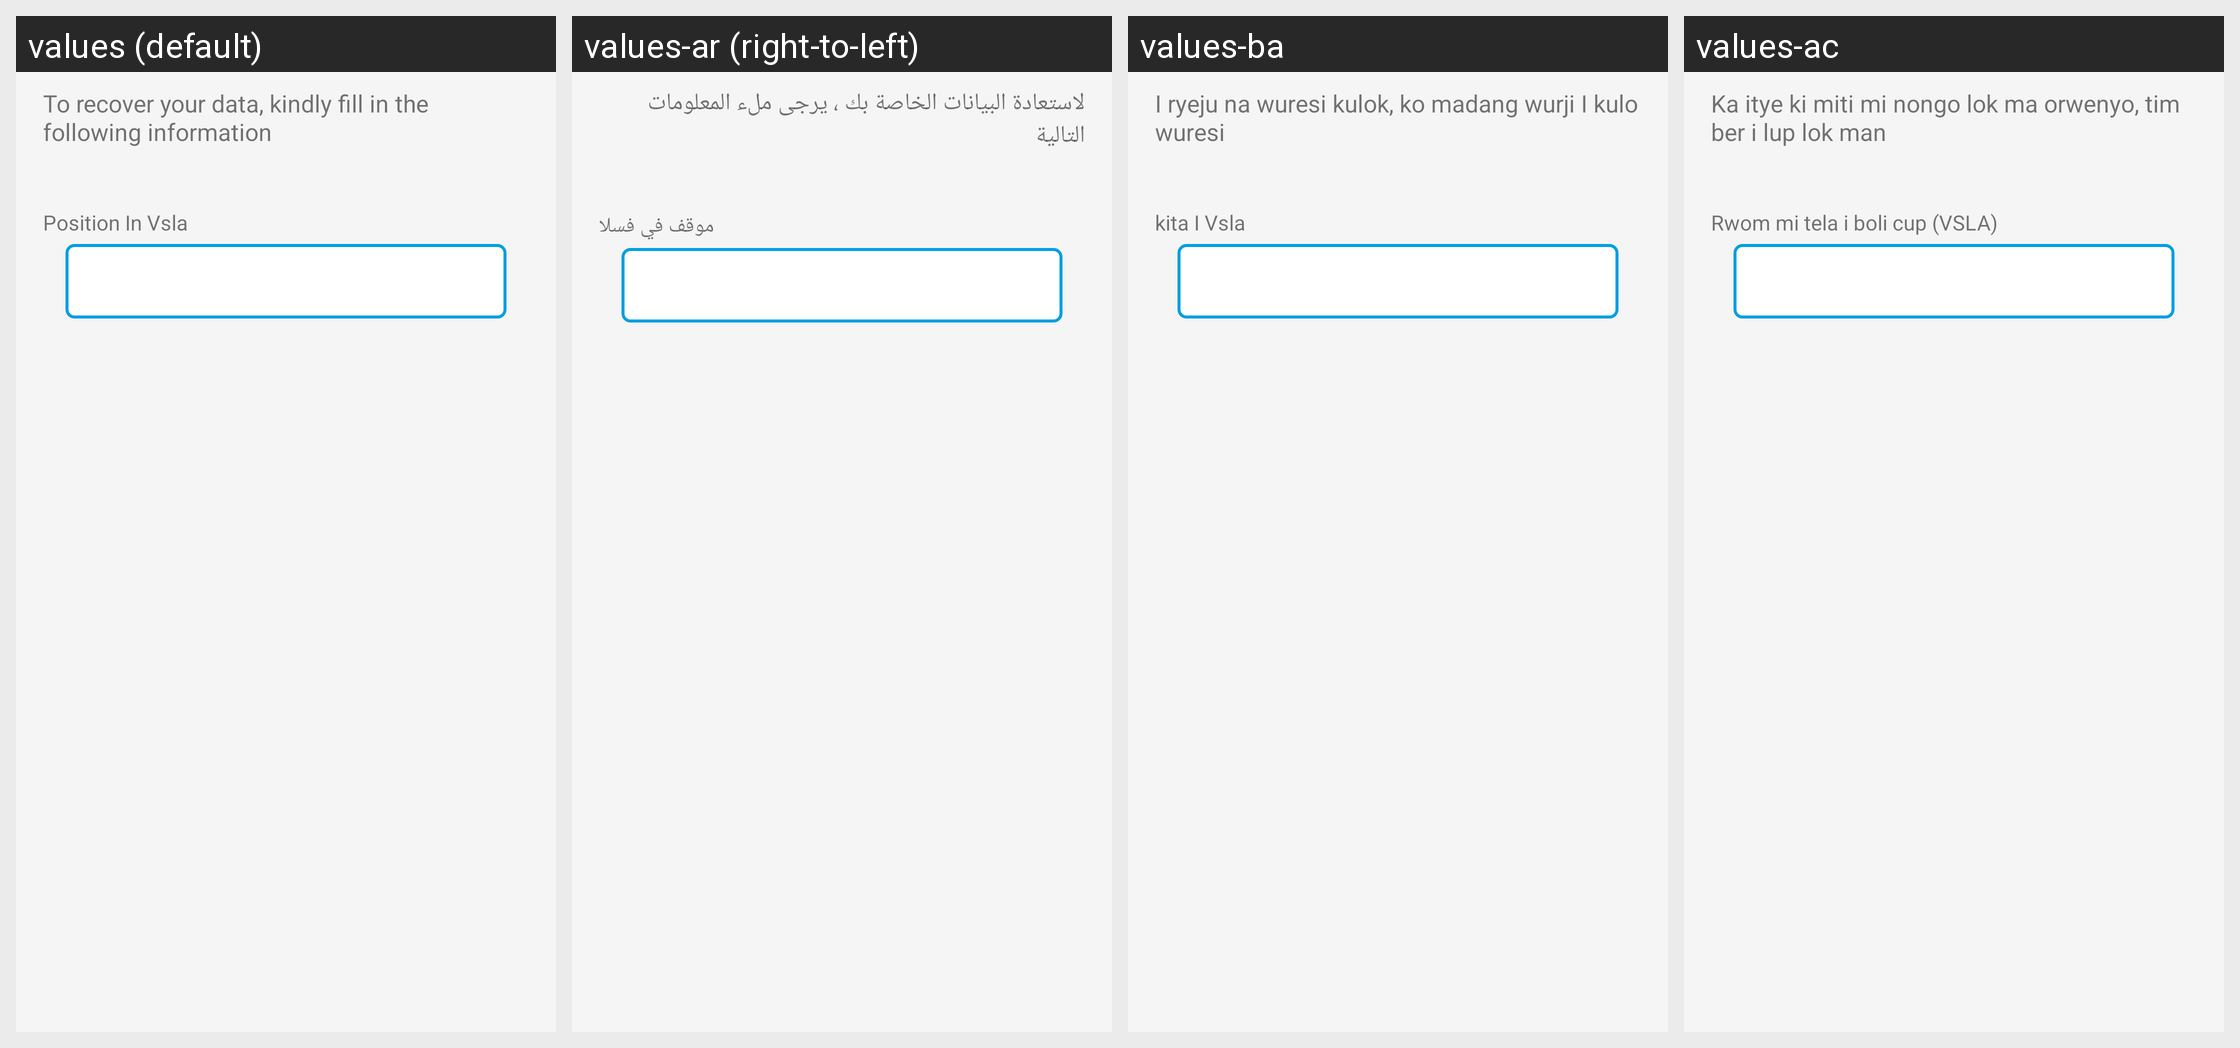

Here is an Android app screen in its default locale and in the app's own translations. Write out the translated-string differences for the strings that appear on this screen.
Android screen res/layout/activity_data_recovery_position_in_vsla.xml rendered under 4 locales, left to right: values (default), values-ar (right-to-left), values-ba, values-ac. Device: Nexus 5 (rendered at 1080×1920; each locale shown at half size, 540×960, under a caption strip naming it); theme CustomActionBarTheme.
Other locales in the repository, not shown: values-lo, values-lu.
Strings drawn on this screen, with the default value and each locale's value (text and hints the layout hard-codes, and strings that could not be matched under every locale, appear in the picture but are not listed):

to_recover_your_data
  values: To recover your data, kindly fill in the following information
  values-ar: لاستعادة البيانات الخاصة بك ، يرجى ملء المعلومات التالية
  values-ba: I ryeju na wuresi kulok, ko madang wurji I kulo wuresi
  values-ac: Ka itye ki miti mi nongo lok ma orwenyo, tim ber i lup lok man

poition_in_vsla
  values: Position In Vsla
  values-ar: موقف في فسلا
  values-ba: kita I Vsla
  values-ac: Rwom mi tela i boli cup (VSLA)
